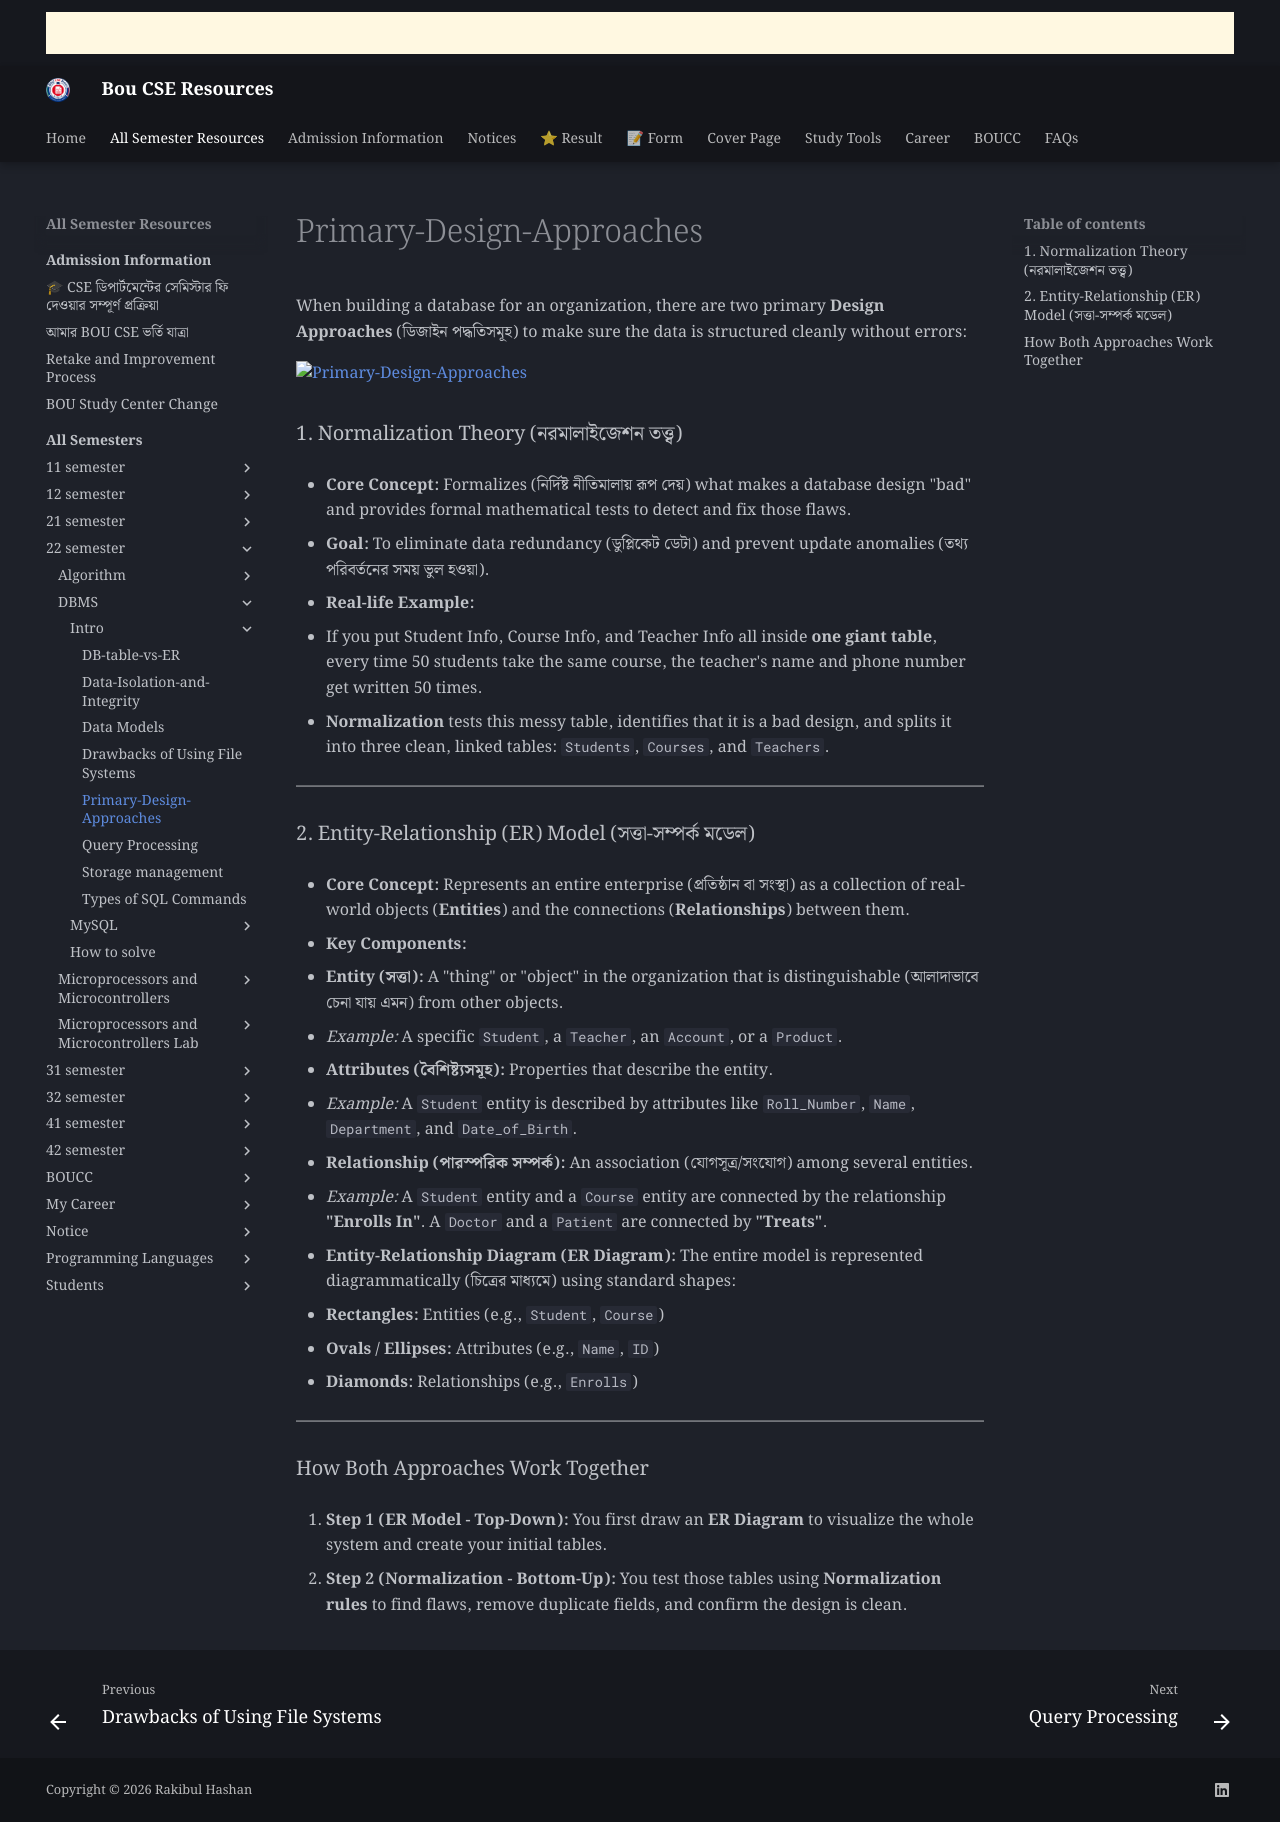

repository: boucseresources/all · page: bou-resources/bou-cse/22-semester/DBMS/Intro/Primary-Design-Approaches/index.html · generator: mkdocs

# Primary-Design-Approaches

When building a database for an organization, there are two primary **Design Approaches** (ডিজাইন পদ্ধতিসমূহ) to make sure the data is structured cleanly without errors:

![Primary-Design-Approaches](https://res.cloudinary.com/zopgecx6/image/upload/v1791445853/design_approaches_-_BOU_CSE_NOtes_uwcdsq.jpg)

### 1. Normalization Theory (নরমালাইজেশন তত্ত্ব)

* **Core Concept:** Formalizes (নির্দিষ্ট নীতিমালায় রূপ দেয়) what makes a database design "bad" and provides formal mathematical tests to detect and fix those flaws.


* **Goal:** To eliminate data redundancy (ডুপ্লিকেট ডেটা) and prevent update anomalies (তথ্য পরিবর্তনের সময় ভুল হওয়া).
* **Real-life Example:**
* If you put Student Info, Course Info, and Teacher Info all inside **one giant table**, every time 50 students take the same course, the teacher's name and phone number get written 50 times.
* **Normalization** tests this messy table, identifies that it is a bad design, and splits it into three clean, linked tables: `Students`, `Courses`, and `Teachers`.





---

### 2. Entity-Relationship (ER) Model (সত্তা-সম্পর্ক মডেল)

* **Core Concept:** Represents an entire enterprise (প্রতিষ্ঠান বা সংস্থা) as a collection of real-world objects (**Entities**) and the connections (**Relationships**) between them.


* **Key Components:**
* **Entity (সত্তা):** A "thing" or "object" in the organization that is distinguishable (আলাদাভাবে চেনা যায় এমন) from other objects.


* *Example:* A specific `Student`, a `Teacher`, an `Account`, or a `Product`.


* **Attributes (বৈশিষ্ট্যসমূহ):** Properties that describe the entity.


* *Example:* A `Student` entity is described by attributes like `Roll_Number`, `Name`, `Department`, and `Date_of_Birth`.




* **Relationship (পারস্পরিক সম্পর্ক):** An association (যোগসূত্র/সংযোগ) among several entities.


* *Example:* A `Student` entity and a `Course` entity are connected by the relationship **"Enrolls In"**. A `Doctor` and a `Patient` are connected by **"Treats"**.






* **Entity-Relationship Diagram (ER Diagram):** The entire model is represented diagrammatically (চিত্রের মাধ্যমে) using standard shapes:


* **Rectangles:** Entities (e.g., `Student`, `Course`)
* **Ovals / Ellipses:** Attributes (e.g., `Name`, `ID`)
* **Diamonds:** Relationships (e.g., `Enrolls`)



---

### How Both Approaches Work Together

1. **Step 1 (ER Model - Top-Down):** You first draw an **ER Diagram** to visualize the whole system and create your initial tables.


2. **Step 2 (Normalization - Bottom-Up):** You test those tables using **Normalization rules** to find flaws, remove duplicate fields, and confirm the design is clean.
